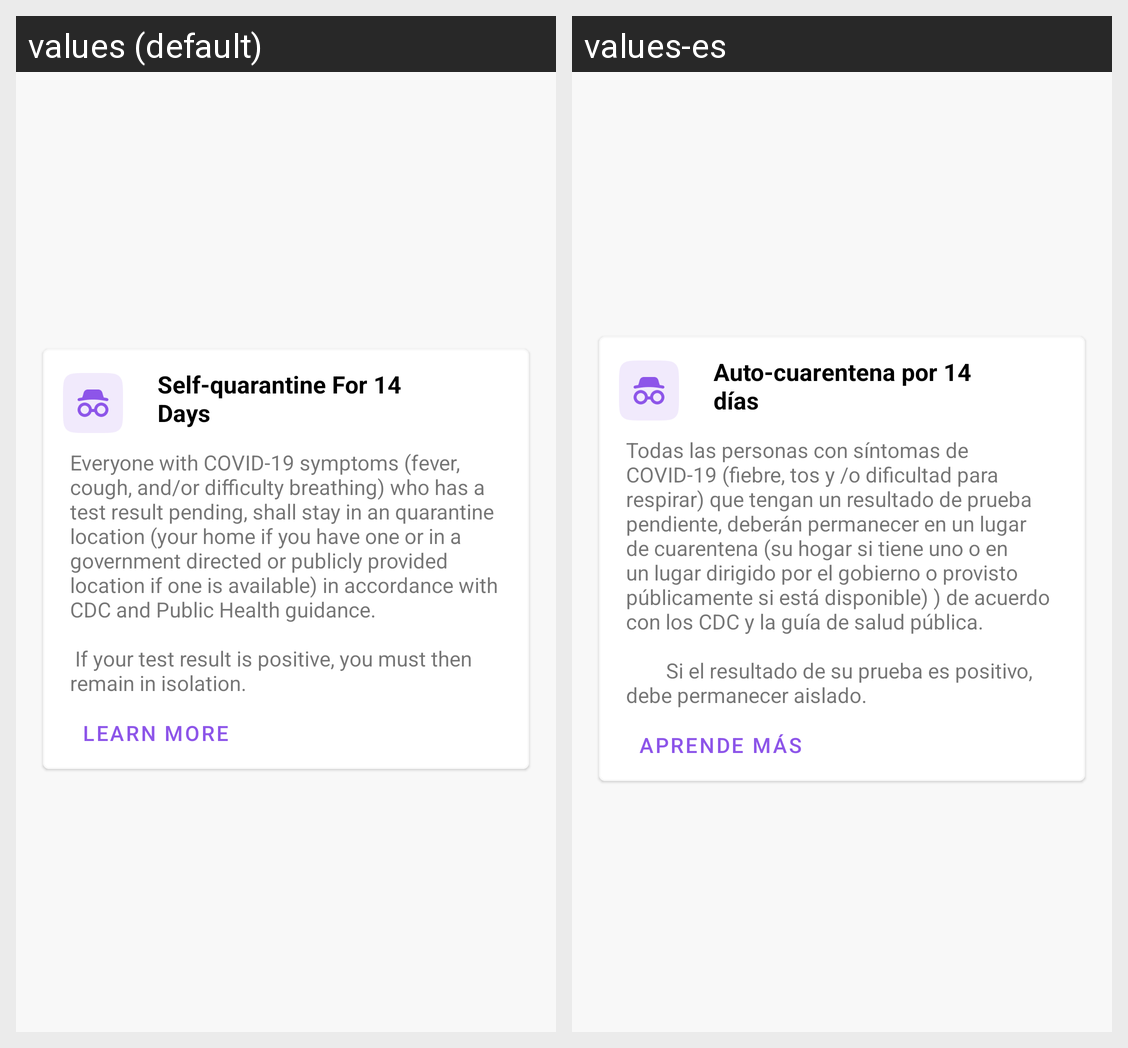

This grid shows one Android layout under two languages. Give, for every string resource on the screen, its name, the default text and each shown locale's text.
Android screen res/layout/card_action.xml rendered under 2 locales, left to right: values (default), values-es. Device: Nexus 5 (rendered at 1080×1920; each locale shown at half size, 540×960, under a caption strip naming it); theme AppTheme.
Strings drawn on this screen, with the default value and each locale's value (text and hints the layout hard-codes, and strings that could not be matched under every locale, appear in the picture but are not listed):

self_quarantine_for_14_days
  values: Self-quarantine For 14 Days
  values-es: Auto-cuarentena por 14 días

tip_desc_1
  values: Everyone with COVID-19 symptoms (fever, cough, and/or difficulty breathing) who has a test result pending, shall stay in an quarantine location (your home if you have one or in a government directed or publicly provided location if one is available) in accordance with CDC and Public Health guidance.
      
       If your test result is positive, you must then remain in isolation.
  values-es: Todas las personas con síntomas de COVID-19 (fiebre, tos y /o dificultad para respirar) que tengan un resultado de prueba pendiente, deberán permanecer en un lugar de cuarentena (su hogar si tiene uno o en un lugar dirigido por el gobierno o provisto públicamente si está disponible) ) de acuerdo con los CDC y la guía de salud pública. 
      
              Si el resultado de su prueba es positivo, debe …[clipped]

learn_more_link_text
  values: Learn More
  values-es: Aprende más
